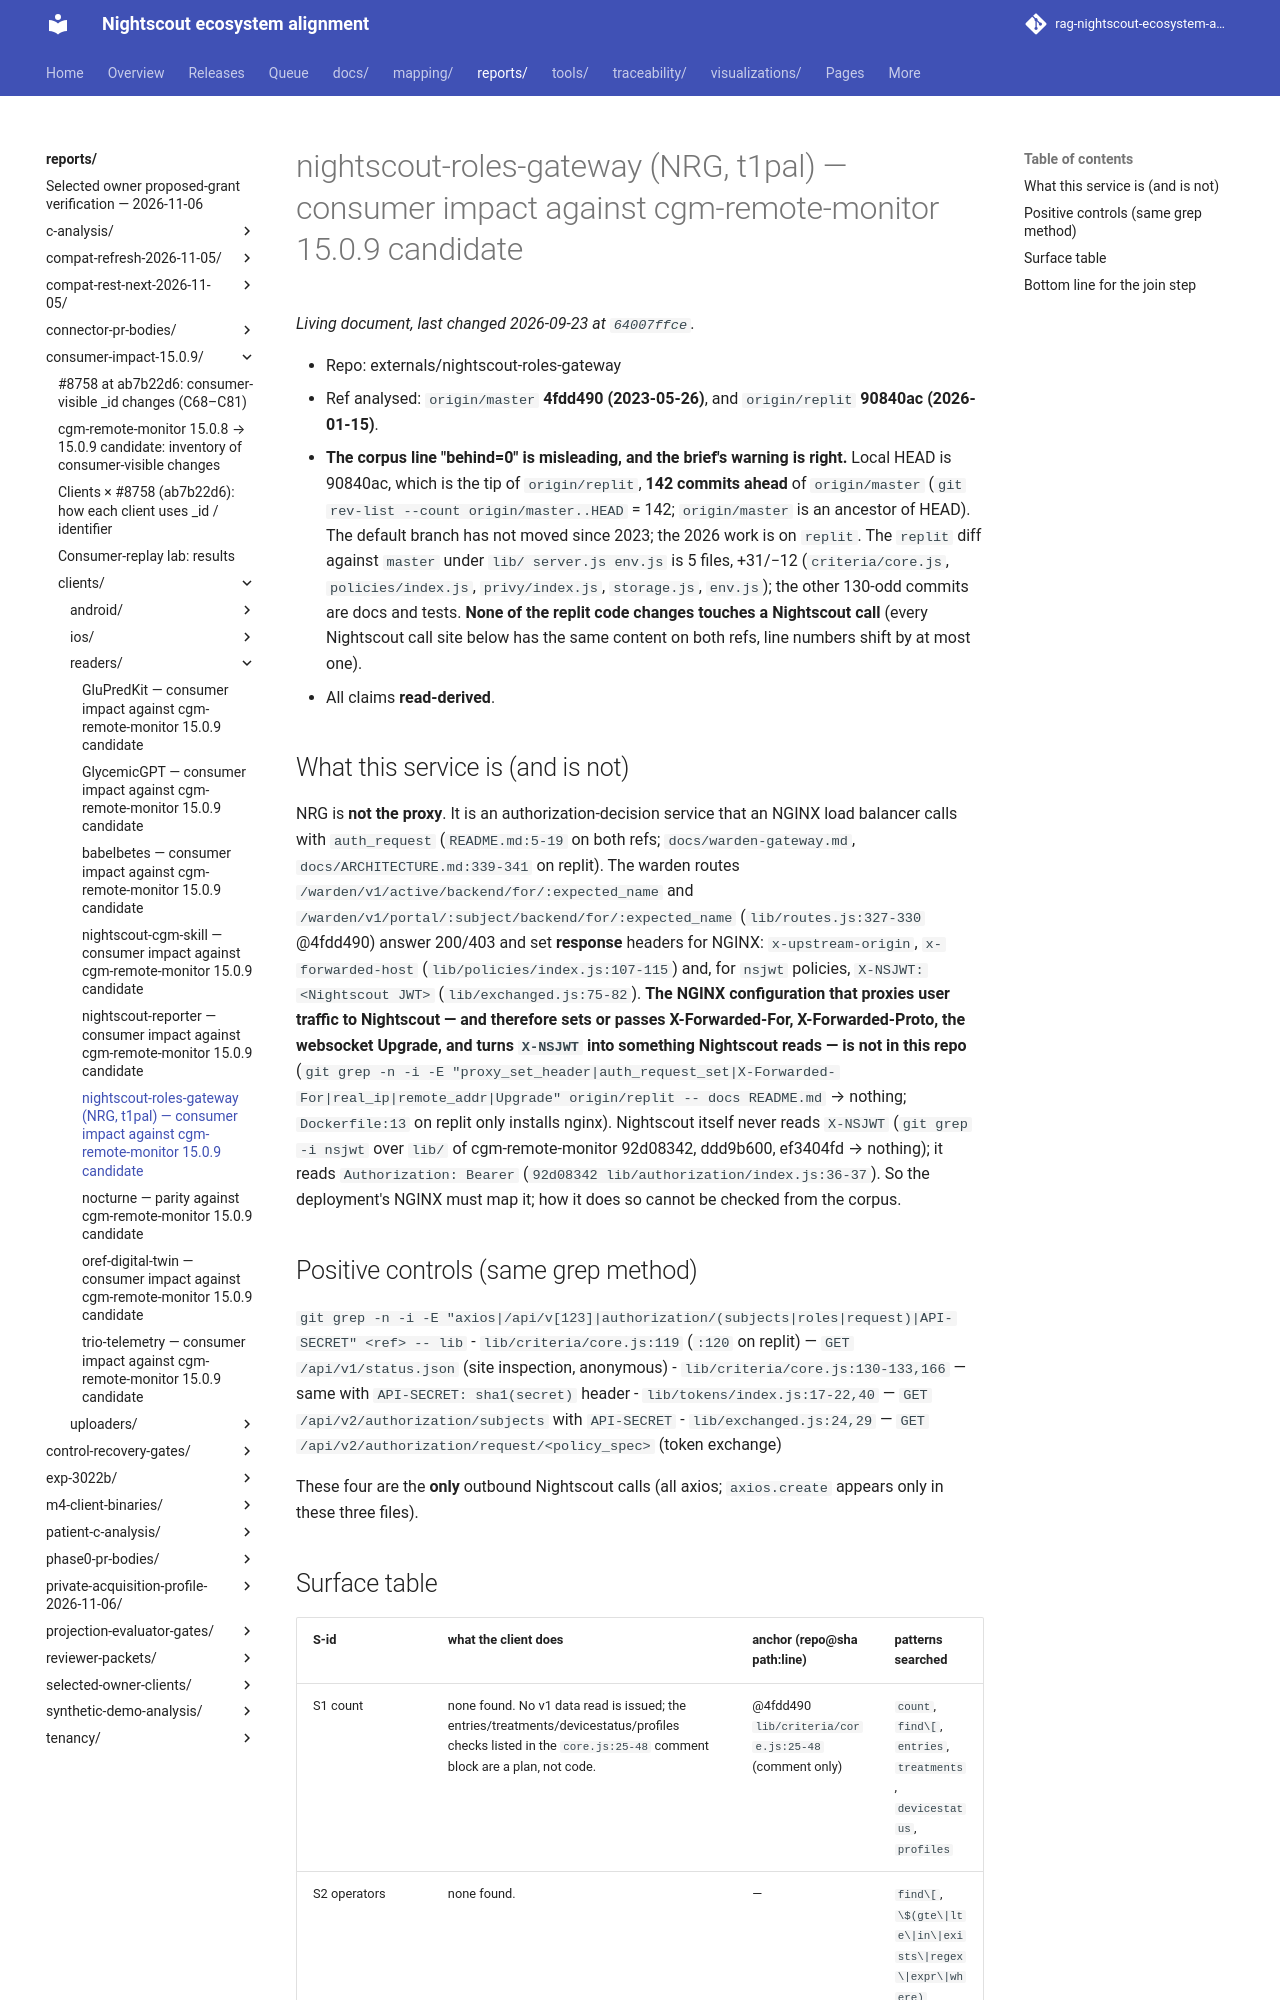

repository: bewest/rag-nightscout-ecosystem-alignment · page: reports/consumer-impact-15.0.9/clients/readers/nightscout-roles-gateway.html · generator: mkdocs

# nightscout-roles-gateway (NRG, t1pal) — consumer impact against cgm-remote-monitor 15.0.9 candidate

- Repo: externals/nightscout-roles-gateway
- Ref analysed: `origin/master` **4fdd490 (2023-05-26)**, and `origin/replit` **90840ac (2026-01-15)**.
- **The corpus line "behind=0" is misleading, and the brief's warning is right.** Local HEAD is
  90840ac, which is the tip of `origin/replit`, **142 commits ahead** of `origin/master`
  (`git rev-list --count origin/master..HEAD` = 142; `origin/master` is an ancestor of HEAD).
  The default branch has not moved since 2023; the 2026 work is on `replit`. The `replit` diff
  against `master` under `lib/ server.js env.js` is 5 files, +31/−12 (`criteria/core.js`,
  `policies/index.js`, `privy/index.js`, `storage.js`, `env.js`); the other 130-odd commits are
  docs and tests. **None of the replit code changes touches a Nightscout call** (every Nightscout
  call site below has the same content on both refs, line numbers shift by at most one).
- All claims **read-derived**.

## What this service is (and is not)

NRG is **not the proxy**. It is an authorization-decision service that an NGINX load balancer
calls with `auth_request` (`README.md:5-19` on both refs; `docs/warden-gateway.md`,
`docs/ARCHITECTURE.md:339-341` on replit). The warden routes
`/warden/v1/active/backend/for/:expected_name` and `/warden/v1/portal/:subject/backend/for/:expected_name`
(`lib/routes.js:327-330` @4fdd490) answer 200/403 and set **response** headers for NGINX:
`x-upstream-origin`, `x-forwarded-host` (`lib/policies/index.js:107-115`) and, for `nsjwt` policies,
`X-NSJWT: <Nightscout JWT>` (`lib/exchanged.js:75-82`). **The NGINX configuration that proxies
user traffic to Nightscout — and therefore sets or passes X-Forwarded-For, X-Forwarded-Proto,
the websocket Upgrade, and turns `X-NSJWT` into something Nightscout reads — is not in this repo**
(`git grep -n -i -E "proxy_set_header|auth_request_set|X-Forwarded-For|real_ip|remote_addr|Upgrade" origin/replit -- docs README.md` → nothing;
`Dockerfile:13` on replit only installs nginx). Nightscout itself never reads `X-NSJWT`
(`git grep -i nsjwt` over `lib/` of cgm-remote-monitor 92d08342, ddd9b600, ef3404fd → nothing); it reads
`Authorization: Bearer` (`92d08342 lib/authorization/index.js:36-37`). So the deployment's NGINX
must map it; how it does so cannot be checked from the corpus.

## Positive controls (same grep method)

`git grep -n -i -E "axios|/api/v[123]|authorization/(subjects|roles|request)|API-SECRET" <ref> -- lib`
- `lib/criteria/core.js:119` (`:120` on replit) — `GET /api/v1/status.json` (site inspection, anonymous)
- `lib/criteria/core.js:130-133,166` — same with `API-SECRET: sha1(secret)` header
- `lib/tokens/index.js:17-22,40` — `GET /api/v2/authorization/subjects` with `API-SECRET`
- `lib/exchanged.js:24,29` — `GET /api/v2/authorization/request/<policy_spec>` (token exchange)

These four are the **only** outbound Nightscout calls (all axios; `axios.create` appears only in
these three files).
